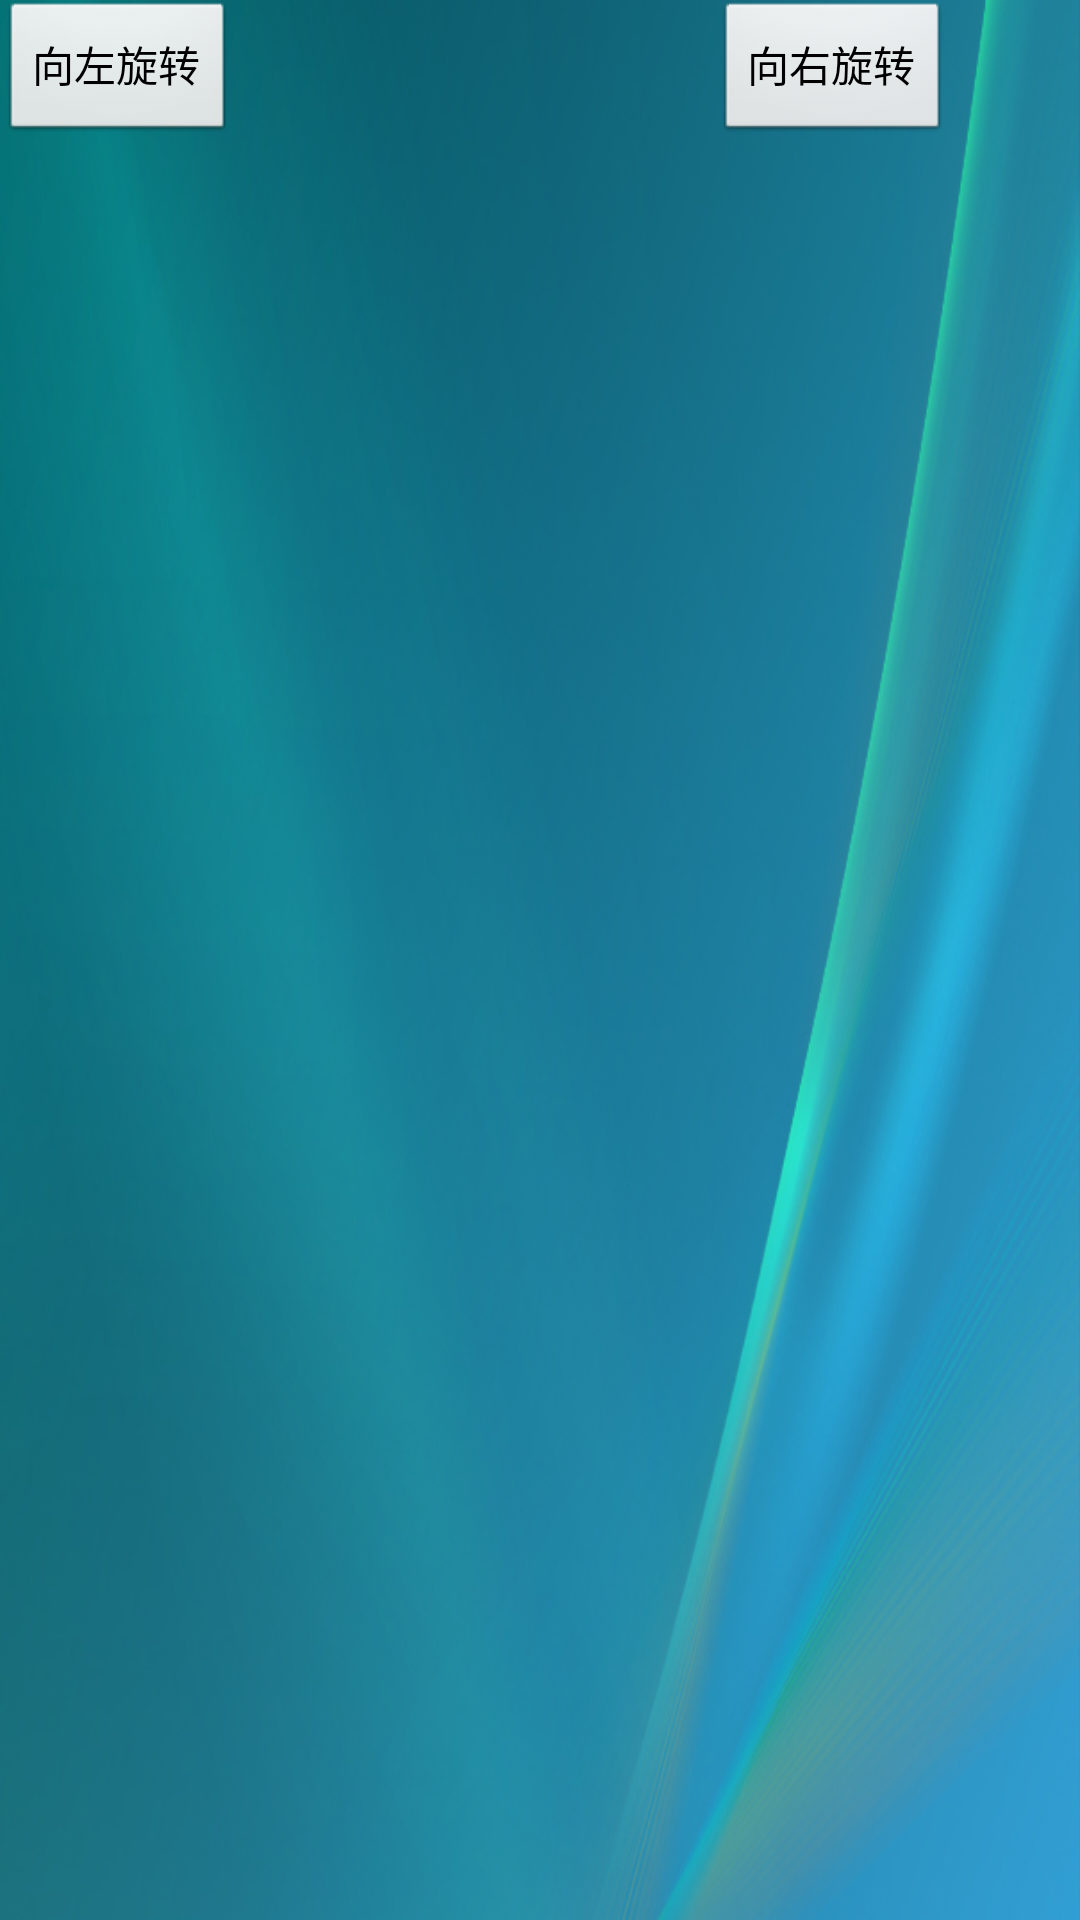

Layout XML and referenced resources for this Android screen:
<!-- AndroidManifest.xml: application theme AppTheme -->
<!-- res/layout/layout_left.xml -->
<?xml version="1.0" encoding="utf-8"?>
<LinearLayout
  xmlns:android="http://schemas.android.com/apk/res/android"
  android:id="@+id/layout_left"
    android:orientation="horizontal"
    android:layout_width="fill_parent"
    android:layout_height="fill_parent"
    android:background="@drawable/background_04">
    <Button android:id="@+id/left_leftBtn"
    android:layout_width="wrap_content"
    android:layout_height="wrap_content"
    android:text="向左旋转"/>
    <Button android:id="@+id/left_rightBtn"
    android:layout_width="wrap_content"
    android:layout_height="wrap_content"
    android:layout_marginLeft="160dip"
    android:text="向右旋转"/>
</LinearLayout>
<!-- resources referenced by this layout -->
<resources>
  <!-- drawable background_04: png bitmap (drawable-mdpi, 333476 bytes) -->
  <style name="AppTheme" parent="android:Theme.Light" />
</resources>
